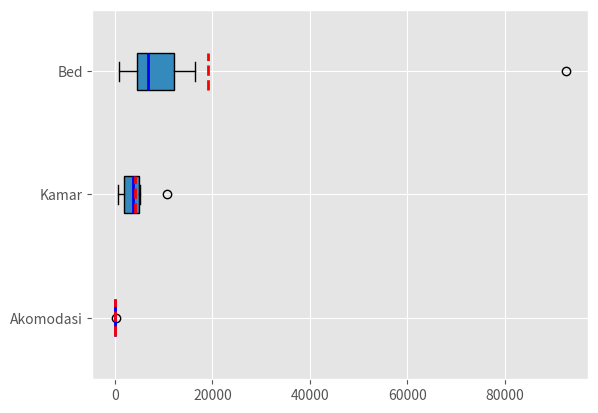

Python code for this plot:
# -*- coding: utf-8 -*-
"""
Created on Tue Aug 24 11:13:48 2021

@author: gnasution
"""

import numpy as np
import scipy.stats
import pandas as pd
import matplotlib.pyplot as plt
plt.style.use('ggplot')
Akomodasi = (20, 116, 61, 58, 64,9 )
Kamar = (1503, 10732, 3653, 5206, 2187, 4781, 523)
Bed = (92579, 16418, 6015, 7832, 2885, 6800, 786)
fig, ax = plt.subplots()
ax.boxplot((Akomodasi, Kamar, Bed), vert=False, showmeans=True, meanline=True,
           labels=('Akomodasi', 'Kamar', 'Bed'), patch_artist=True,
           medianprops={'linewidth': 2, 'color': 'blue'},
           meanprops={'linewidth': 2, 'color': 'red'})
plt.show()

